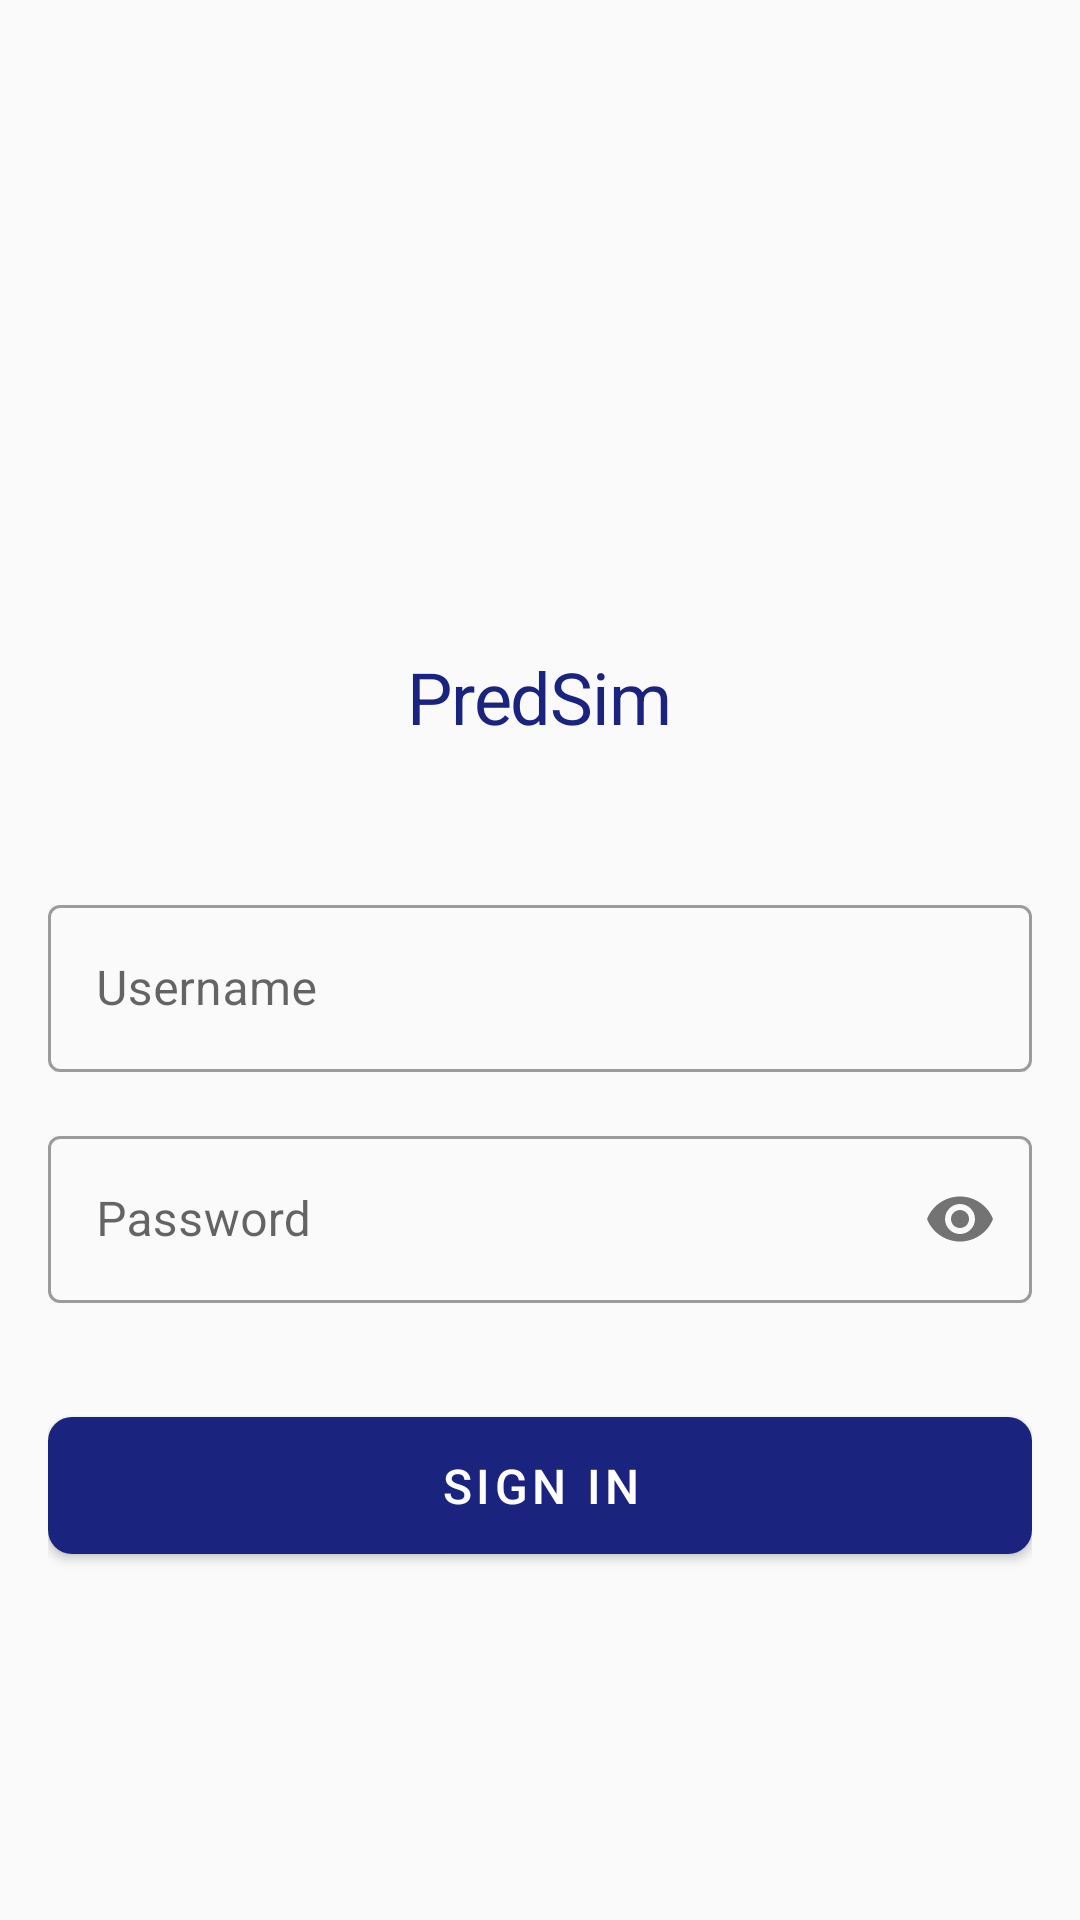

The Android layout XML behind this screen, and the referenced resources:
<!-- AndroidManifest.xml: application theme Theme.PredSim -->
<!-- res/layout/fragment_login.xml -->
<?xml version="1.0" encoding="utf-8"?>
<androidx.constraintlayout.widget.ConstraintLayout xmlns:android="http://schemas.android.com/apk/res/android"
    xmlns:app="http://schemas.android.com/apk/res-auto"
    android:layout_width="match_parent"
    android:layout_height="match_parent"
    android:background="@color/background"
    android:padding="16dp">

    <ImageView
        android:id="@+id/ivLogo"
        android:layout_width="120dp"
        android:layout_height="120dp"
        android:layout_marginTop="64dp"
        android:contentDescription="@string/app_name"
        app:layout_constraintEnd_toEndOf="parent"
        app:layout_constraintStart_toStartOf="parent"
        app:layout_constraintTop_toTopOf="parent"
        app:srcCompat="@drawable/ic_security"
        app:tint="@color/primary" />

    <TextView
        android:id="@+id/tvAppName"
        android:layout_width="wrap_content"
        android:layout_height="wrap_content"
        android:layout_marginTop="16dp"
        android:text="@string/app_name"
        android:textAppearance="@style/TextAppearance.PredSim.Headline1"
        android:textColor="@color/primary"
        app:layout_constraintEnd_toEndOf="parent"
        app:layout_constraintStart_toStartOf="parent"
        app:layout_constraintTop_toBottomOf="@id/ivLogo" />

    <com.google.android.material.textfield.TextInputLayout
        android:id="@+id/tilUsername"
        style="@style/Widget.MaterialComponents.TextInputLayout.OutlinedBox"
        android:layout_width="match_parent"
        android:layout_height="wrap_content"
        android:layout_marginTop="48dp"
        android:hint="@string/username"
        app:layout_constraintTop_toBottomOf="@id/tvAppName">

        <com.google.android.material.textfield.TextInputEditText
            android:id="@+id/etUsername"
            android:layout_width="match_parent"
            android:layout_height="wrap_content"
            android:inputType="textEmailAddress"
            android:maxLines="1" />

    </com.google.android.material.textfield.TextInputLayout>

    <com.google.android.material.textfield.TextInputLayout
        android:id="@+id/tilPassword"
        style="@style/Widget.MaterialComponents.TextInputLayout.OutlinedBox"
        android:layout_width="match_parent"
        android:layout_height="wrap_content"
        android:layout_marginTop="16dp"
        android:hint="@string/password"
        app:layout_constraintTop_toBottomOf="@id/tilUsername"
        app:passwordToggleEnabled="true">

        <com.google.android.material.textfield.TextInputEditText
            android:id="@+id/etPassword"
            android:layout_width="match_parent"
            android:layout_height="wrap_content"
            android:inputType="textPassword"
            android:maxLines="1" />

    </com.google.android.material.textfield.TextInputLayout>

    <com.google.android.material.button.MaterialButton
        android:id="@+id/btnLogin"
        android:layout_width="match_parent"
        android:layout_height="wrap_content"
        android:layout_marginTop="32dp"
        android:padding="12dp"
        android:text="@string/sign_in"
        android:textSize="16sp"
        app:cornerRadius="8dp"
        app:layout_constraintTop_toBottomOf="@id/tilPassword" />

    <ProgressBar
        android:id="@+id/progressBar"
        style="?android:attr/progressBarStyle"
        android:layout_width="wrap_content"
        android:layout_height="wrap_content"
        android:visibility="gone"
        app:layout_constraintBottom_toBottomOf="parent"
        app:layout_constraintEnd_toEndOf="parent"
        app:layout_constraintStart_toStartOf="parent"
        app:layout_constraintTop_toTopOf="parent" />

</androidx.constraintlayout.widget.ConstraintLayout>
<!-- resources referenced by this layout -->
<resources>
  <color name="background">#FAFAFA</color>
  <color name="primary">#1A237E</color>
  <string name="app_name">PredSim</string>
  <string name="password">Password</string>
  <string name="sign_in">Sign In</string>
  <string name="username">Username</string>
  <style name="TextAppearance.PredSim.Headline1" parent="TextAppearance.MaterialComponents.Headline1">
          <item name="fontFamily">@font/roboto</item>
          <item name="android:textSize">24sp</item>
          <item name="android:textColor">@color/gray_900</item>
      </style>
  <style name="Theme.PredSim" parent="Theme.MaterialComponents.DayNight.NoActionBar">
          
          <item name="colorPrimary">@color/primary</item>
          <item name="colorPrimaryVariant">@color/primary_dark</item>
          <item name="colorOnPrimary">@color/white</item>
          
          
          <item name="colorSecondary">@color/secondary</item>
          <item name="colorSecondaryVariant">@color/secondary_dark</item>
          <item name="colorOnSecondary">@color/black</item>
          
          
          <item name="android:statusBarColor">?attr/colorPrimaryVariant</item>
          
          
          <item name="android:colorBackground">@color/background</item>
          <item name="colorSurface">@color/surface</item>
          <item name="colorError">@color/error</item>
          
          
          <item name="textAppearanceHeadline1">@style/TextAppearance.PredSim.Headline1</item>
          <item name="textAppearanceHeadline2">@style/TextAppearance.PredSim.Headline2</item>
          <item name="textAppearanceBody1">@style/TextAppearance.PredSim.Body1</item>
          <item name="textAppearanceBody2">@style/TextAppearance.PredSim.Body2</item>
          
          
          <item name="shapeAppearanceSmallComponent">@style/ShapeAppearance.PredSim.SmallComponent</item>
          <item name="shapeAppearanceMediumComponent">@style/ShapeAppearance.PredSim.MediumComponent</item>
          <item name="shapeAppearanceLargeComponent">@style/ShapeAppearance.PredSim.LargeComponent</item>
      </style>
  <color name="gray_900">#212121</color>
  <color name="primary_dark">#000051</color>
  <color name="white">#FFFFFFFF</color>
  <color name="secondary">#C2185B</color>
  <color name="secondary_dark">#8C0032</color>
  <color name="black">#FF000000</color>
  <color name="surface">#FFFFFF</color>
  <color name="error">#B00020</color>
  <style name="TextAppearance.PredSim.Headline2" parent="TextAppearance.MaterialComponents.Headline2">
          <item name="fontFamily">@font/roboto</item>
          <item name="android:textSize">20sp</item>
          <item name="android:textColor">@color/gray_900</item>
      </style>
  <style name="TextAppearance.PredSim.Body1" parent="TextAppearance.MaterialComponents.Body1">
          <item name="fontFamily">@font/roboto</item>
          <item name="android:textSize">16sp</item>
          <item name="android:textColor">@color/gray_700</item>
      </style>
  <style name="TextAppearance.PredSim.Body2" parent="TextAppearance.MaterialComponents.Body2">
          <item name="fontFamily">@font/roboto</item>
          <item name="android:textSize">14sp</item>
          <item name="android:textColor">@color/gray_700</item>
      </style>
  <style name="ShapeAppearance.PredSim.SmallComponent" parent="ShapeAppearance.MaterialComponents.SmallComponent">
          <item name="cornerFamily">rounded</item>
          <item name="cornerSize">4dp</item>
      </style>
  <style name="ShapeAppearance.PredSim.MediumComponent" parent="ShapeAppearance.MaterialComponents.MediumComponent">
          <item name="cornerFamily">rounded</item>
          <item name="cornerSize">8dp</item>
      </style>
  <style name="ShapeAppearance.PredSim.LargeComponent" parent="ShapeAppearance.MaterialComponents.LargeComponent">
          <item name="cornerFamily">rounded</item>
          <item name="cornerSize">12dp</item>
      </style>
  <color name="gray_700">#616161</color>
</resources>
